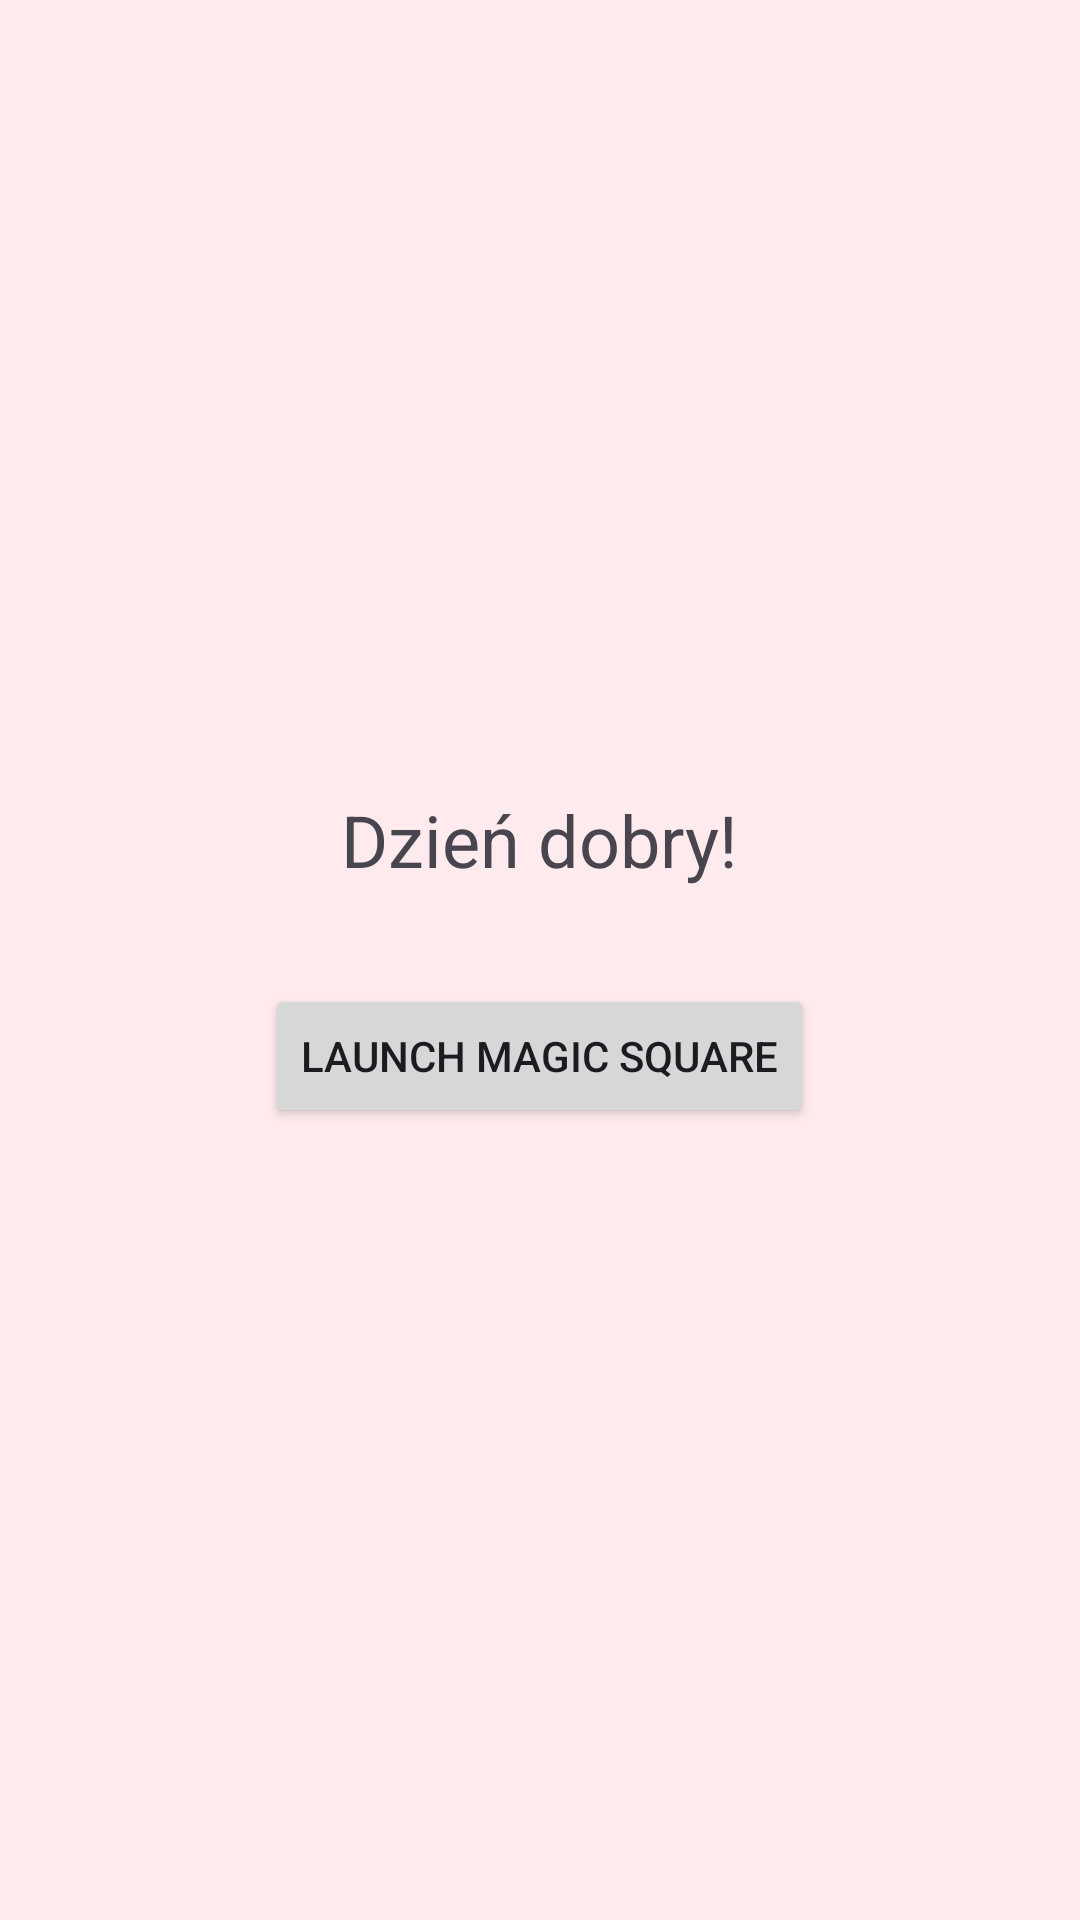

Write the Android layout XML for this screen, with the resource values it uses.
<!-- AndroidManifest.xml: application theme Theme.MagicSquare -->
<!-- res/layout/activity_main.xml -->
<?xml version="1.0" encoding="utf-8"?>
<LinearLayout
    xmlns:android="http://schemas.android.com/apk/res/android"
    android:orientation="vertical"
    android:padding="24dp"
    android:gravity="center"
    android:background="#FFEBEE"
    android:layout_width="match_parent"
    android:layout_height="match_parent">

    
    <TextView
        android:id="@+id/textWelcome"
        android:text="Dzień dobry!"
        android:textSize="24sp"
        android:layout_width="wrap_content"
        android:layout_height="wrap_content"
        android:layout_marginBottom="32dp" />

    
    <Button
        android:id="@+id/buttonStart"
        android:text="Launch Magic Square"
        android:layout_width="wrap_content"
        android:layout_height="wrap_content"/>
</LinearLayout>
<!-- resources referenced by this layout -->
<resources>
  <style name="Theme.MagicSquare" parent="Base.Theme.MagicSquare" />
  <style name="Base.Theme.MagicSquare" parent="Theme.Material3.DayNight.NoActionBar">
          
          
      </style>
</resources>
